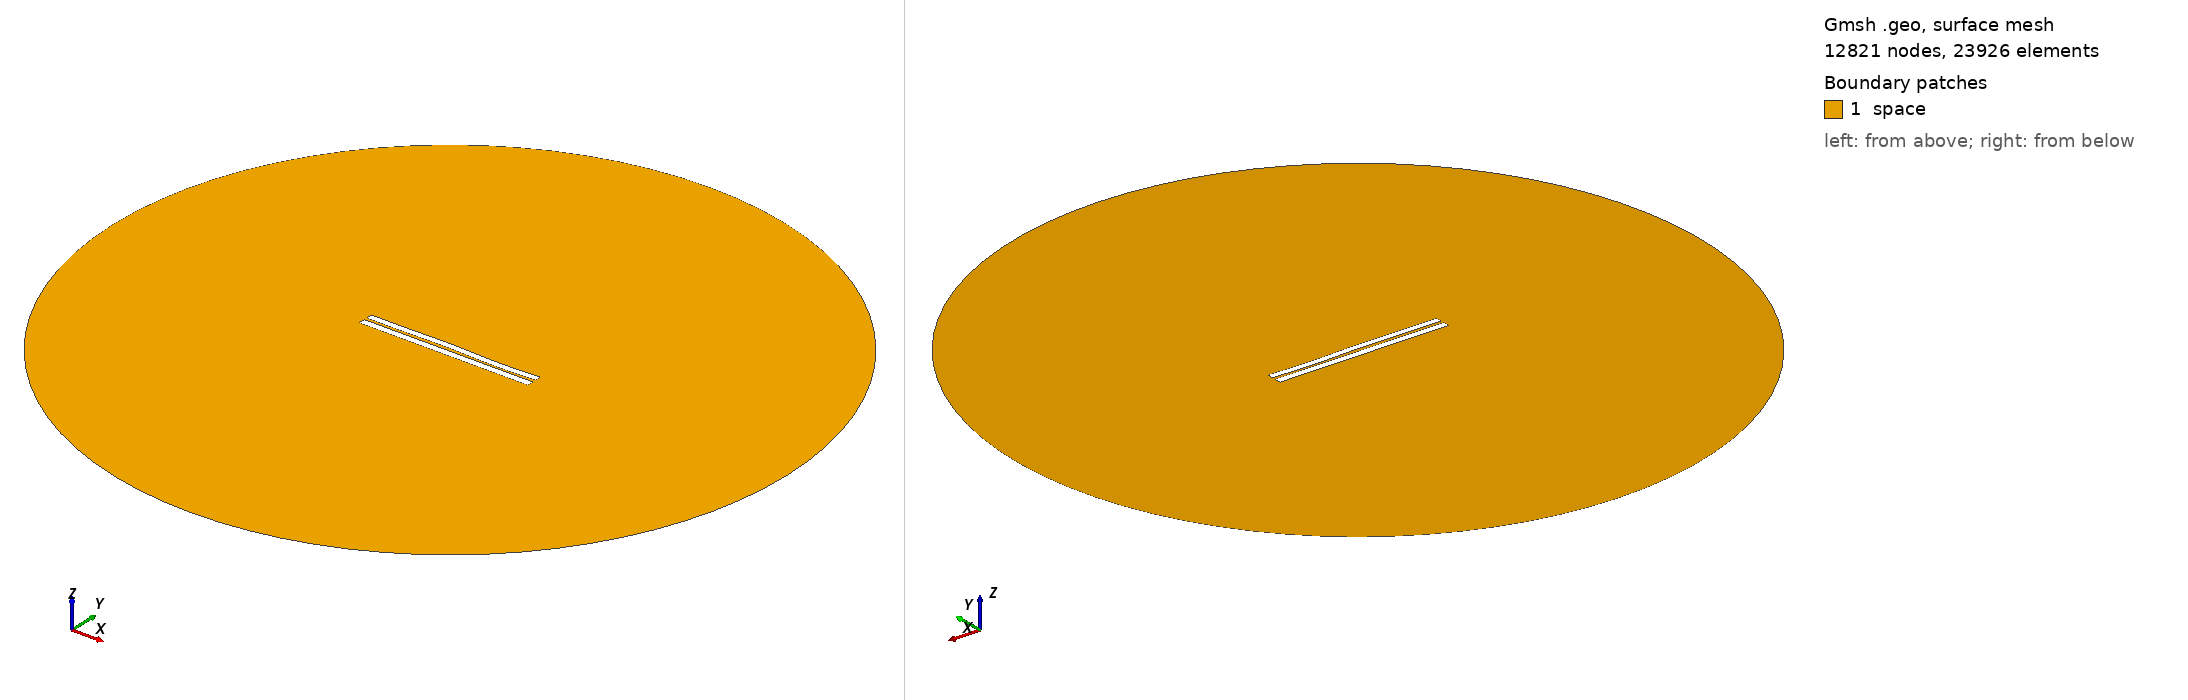

Gmsh geometry script, surface-meshed: 12821 nodes, 23926 surface elements. Boundary patches (legend numbers): 1 space. Left view from above one corner, right view from below the opposite corner. Legend entries are the model's physical surfaces. The drawing asked Gmsh for element sizes between 1% and 20% of the model's largest extent; the script's own settings can give other sizes.

=== 3221.geo (drawn) ===
//---------------------------------------
// Geometry kernel
//---------------------------------------

SetFactory("OpenCASCADE");



//---------------------------------------
// Parameters of the geometry
//---------------------------------------

// Overetch of the upper plate
overetch = 0.125;

// Distance between the plates
distance = 1.5;

// Discretization over the x axis (for the deformation)
nx = 50; 

// Length of the plate
L = 100 - overetch; 

// Number of modes
n = 4; 

// 1st mode coefficient
coeff(1) = -0.15;
beta(1) = 0.596864 * 3.1415926535 / L;

// 2nd mode coefficient
coeff(2) = 0.07499999999999998;
beta(2) = 1.49418 * 3.1415926535 / L;

// 3rd mode coefficient
coeff(3) = 0.15;
beta(3) = 2.50025 * 3.1415926535 / L;

// 4th mode coefficient
coeff(4) = -0.15;
beta(4) = 3.49999 * 3.1415926535 / L;



//---------------------------------------
// Upper plate (deformed rectangle)
//---------------------------------------

// Coordiantes of the upper plate
xmin = -50;
xmax = 50 - overetch;

// Height of the upper plate
yheight = 4 - 2 * overetch;

// Indexes of the points
UpperID[] = {};
LowerID[] = {};
LeftID[] = {};
RightID[] = {};

// Point index
p = 1;

// Horizontal edges
For i In {1:nx}
    x = xmin + (i-1)*(xmax - xmin)/(nx-1);

    y_bottom = distance / 2 + overetch;
    For j In {1:n}
        C = (Cosh(beta(j)*L) + Cos(beta(j)*L)) / (Sinh(beta(j)*L) + Sin(beta(j)*L));
        y_bottom  = y_bottom + coeff(j) * (Cosh(beta(j)*(x+50)) - Cos(beta(j)*(x+50)) - C * (Sinh(beta(j)*(x+50)) - Sin(beta(j)*(x+50))));
    EndFor

    y_top = y_bottom + yheight;

    Point(p) = {x, y_top, 0, 1.0};
    UpperID[i] = p;
    p = p + 1;

    Point(p) = {x, y_bottom, 0, 1.0};
    LowerID[i] = p;
    p = p + 1;
EndFor

// Create point lists
UpperPts[] = {}; LowerPts[] = {};
For i In {1:nx}
  UpperPts[] += {UpperID[i]};
  LowerPts[] += {LowerID[i]};
EndFor

// Build splines
Spline(1) = {UpperPts[]};
Spline(2) = {LowerPts[]};
Line(3) = {LowerPts[nx-1], UpperPts[nx-1]};
Line(4) = {LowerPts[0], UpperPts[0]};

// Build the plane surface
Curve Loop(1) = {2, 3, -1, -4};
Plane Surface(1) = {1};



//---------------------------------------
// Lower plate (rectangle)
//---------------------------------------

// Vertices
Point(1001) = {-50, -1, 0, 1.0};
Point(1002) = { 50, -1, 0, 1.0};
Point(1003) = { 50,  -5, 0, 1.0};
Point(1004) = {-50,  -5, 0, 1.0};

// Edges
Line(5) = {1001, 1002};
Line(6) = {1002, 1003};
Line(7) = {1003, 1004};
Line(8) = {1004, 1001};

// Plane surface
Line Loop(2) = {5, 6, 7, 8};
Plane Surface(2) = {2}; 



//---------------------------------------
// Outer (fictious) boundary
//---------------------------------------

// Points
Point(1005) = {0, 0, 0};       // Center
Point(1006) = {200, 0, 0};     // Start point
Point(1007) = {0, 200, 0};     // 90 degrees
Point(1008) = {-200, 0, 0};    // 180 degrees
Point(1009) = {0, -200, 0};    // 270 degrees

// Circle arcs (each needs start, center, end)
Circle(9) = {1006, 1005, 1007};
Circle(10) = {1007, 1005, 1008};
Circle(11) = {1008, 1005, 1009};
Circle(12) = {1009, 1005, 1006};

// Plane surface for the entire domain
Curve Loop(3) = {9, 10, 11, 12};
Surface(3) = {3};

// Subtract the plates from the whole domain to obtain the actual domain where we want to solve the equations
BooleanDifference{ Surface{3}; Delete; }{ Surface{1}; Surface{2}; Delete; }




//---------------------------------------
// Transfinite Lines/Curves
//---------------------------------------

// Set the number of points on the boundaries
r = 7;

// Plates
Transfinite Curve {1, 2} = 50*r Using Progression 1;
Transfinite Curve {3, 4} = 2*r Using Progression 1;
Transfinite Line {5, 7} = 50*r Using Progression 1;
Transfinite Line {6, 8} = 2*r Using Progression 1;

// Outer boundary
Transfinite Line {9, 10, 11, 12} = 20 Using Progression 1;



//---------------------------------------
// Physical groups
//---------------------------------------                

// Physical curves (boundaries)
Physical Line("force_segment", 10) = {2};
Physical Line("upper_plate", 11) = {1, 3, 4};
Physical Line("lower_plate", 12) = {5, 6, 7, 8};
Physical Line("boundary", 20) = {9, 10, 11, 12};

// Physical Surfaces
Physical Surface("space", 30) = {3};



//---------------------------------------
// 6. Generate the Mesh
//---------------------------------------

// 2D mesh generation
Mesh 2;
